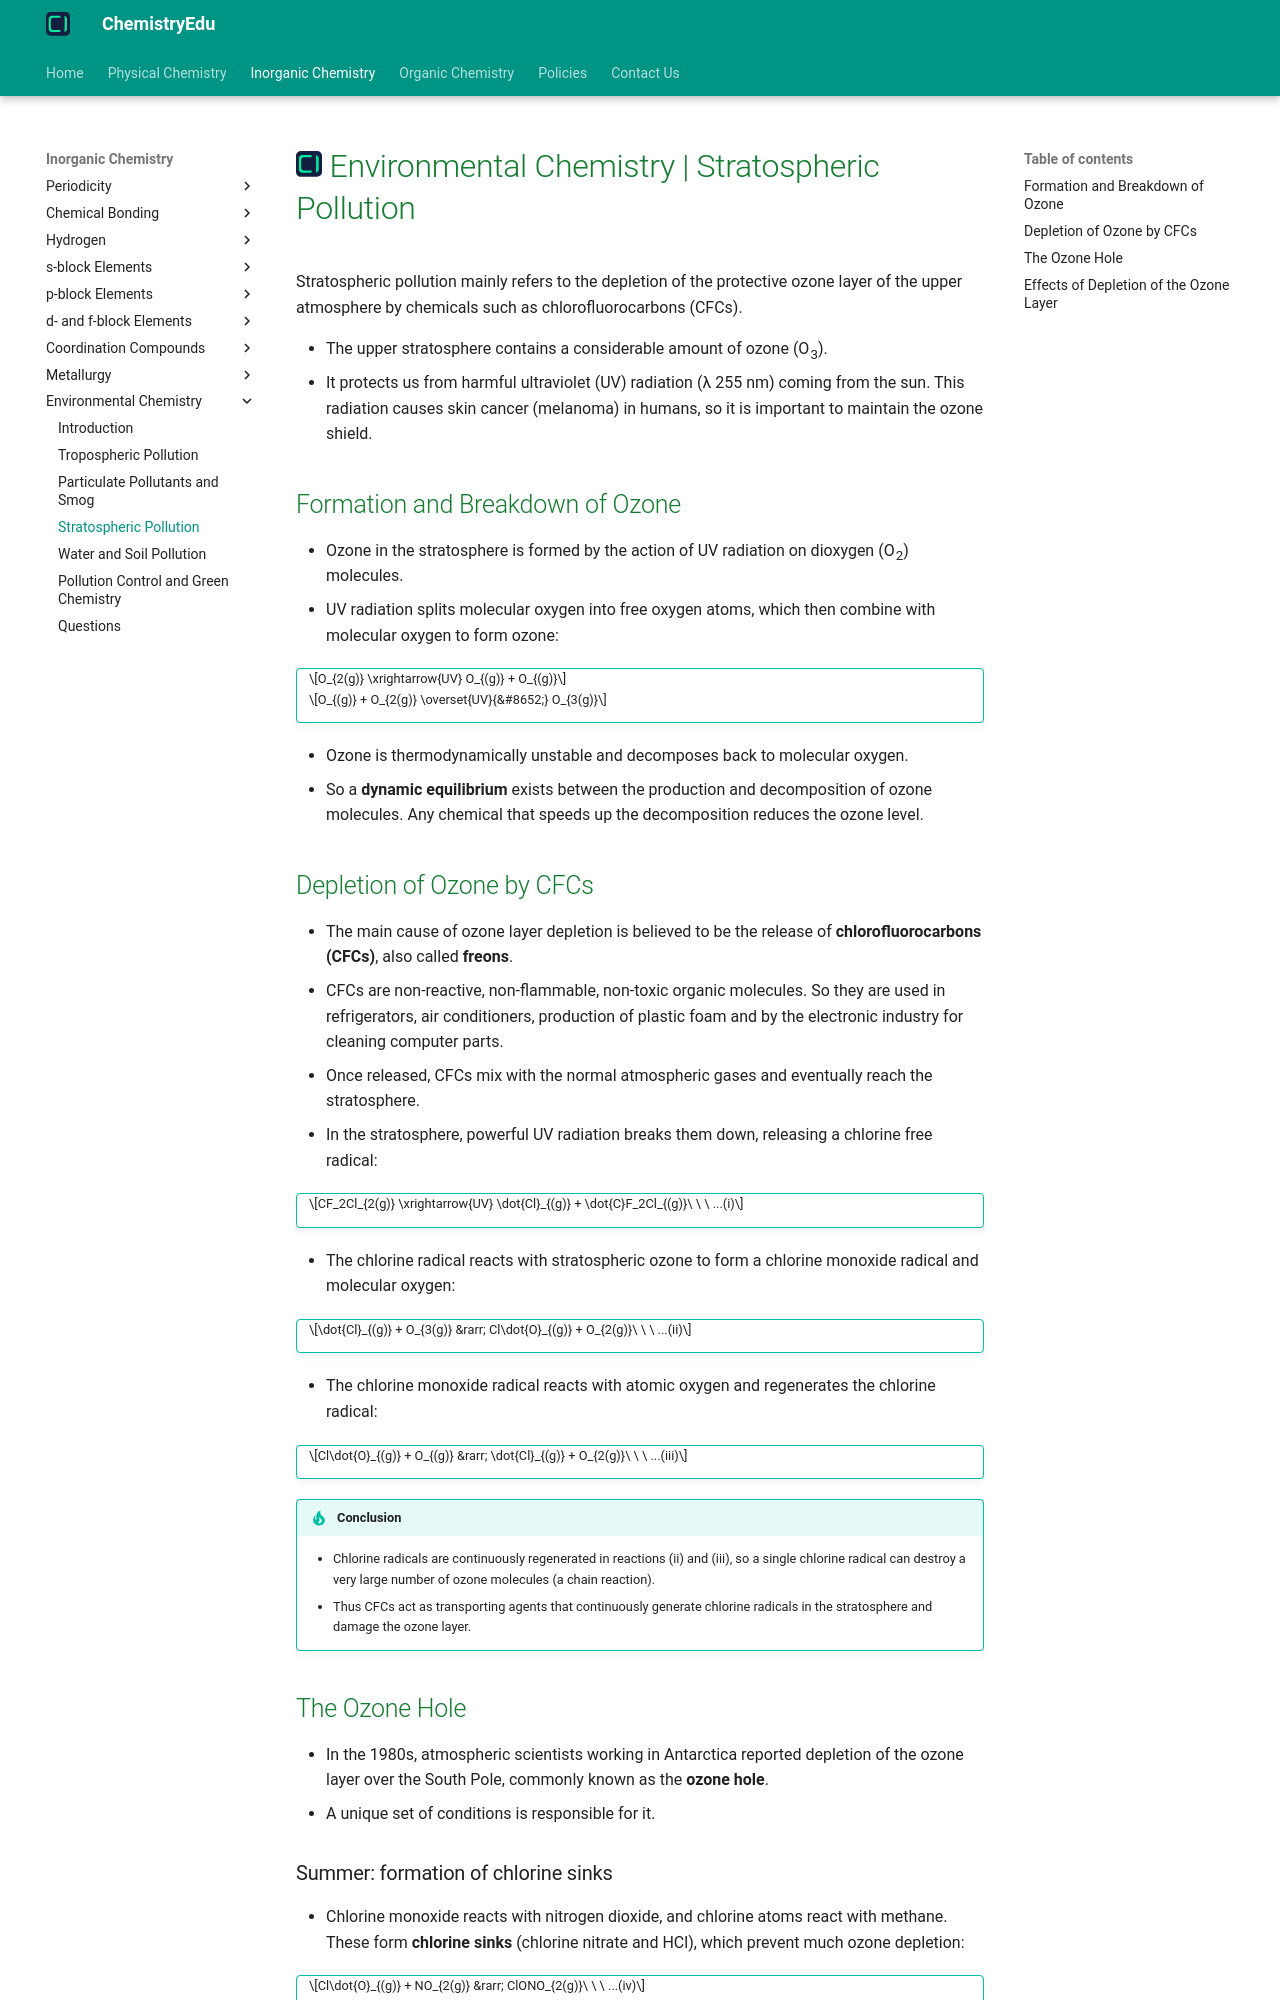

repository: KingChampion36/chemistryedu · page: inorganic-chemistry/environmental-chemistry/stratospheric-pollution/index.html · generator: mkdocs

---
title: Environmental Chemistry | Stratospheric Pollution
description: Stratospheric pollution mainly refers to the depletion of the protective ozone layer of the upper atmosphere by chemicals such as chlorofluorocarbons (CFCs).
---

# [![ChemistryEdu Logo](../../images/favicon.svg){ align=left, width=3.8% }](../../index.md)  Environmental Chemistry | Stratospheric Pollution

Stratospheric pollution mainly refers to the depletion of the protective ozone layer of the upper atmosphere by chemicals such as chlorofluorocarbons (CFCs).

* The upper stratosphere contains a considerable amount of ozone (O<sub>3</sub>).
* It protects us from harmful ultraviolet (UV) radiation (&lambda; 255 nm) coming from the sun. This radiation causes skin cancer (melanoma) in humans, so it is important to maintain the ozone shield.

## Formation and Breakdown of Ozone

* Ozone in the stratosphere is formed by the action of UV radiation on dioxygen (O<sub>2</sub>) molecules.
* UV radiation splits molecular oxygen into free oxygen atoms, which then combine with molecular oxygen to form ozone:

!!! tip ""

    $$O_{2(g)} \xrightarrow{UV} O_{(g)} + O_{(g)}$$

    $$O_{(g)} + O_{2(g)} \overset{UV}{&#8652;} O_{3(g)}$$

* Ozone is thermodynamically unstable and decomposes back to molecular oxygen.
* So a **dynamic equilibrium** exists between the production and decomposition of ozone molecules. Any chemical that speeds up the decomposition reduces the ozone level.

## Depletion of Ozone by CFCs

* The main cause of ozone layer depletion is believed to be the release of **chlorofluorocarbons (CFCs)**, also called **freons**.
* CFCs are non-reactive, non-flammable, non-toxic organic molecules. So they are used in refrigerators, air conditioners, production of plastic foam and by the electronic industry for cleaning computer parts.
* Once released, CFCs mix with the normal atmospheric gases and eventually reach the stratosphere.
* In the stratosphere, powerful UV radiation breaks them down, releasing a chlorine free radical:

!!! tip ""

    $$CF_2Cl_{2(g)} \xrightarrow{UV} \dot{Cl}_{(g)} + \dot{C}F_2Cl_{(g)}\ \ \ ...(i)$$

* The chlorine radical reacts with stratospheric ozone to form a chlorine monoxide radical and molecular oxygen:

!!! tip ""

    $$\dot{Cl}_{(g)} + O_{3(g)} &rarr; Cl\dot{O}_{(g)} + O_{2(g)}\ \ \ ...(ii)$$

* The chlorine monoxide radical reacts with atomic oxygen and regenerates the chlorine radical:

!!! tip ""

    $$Cl\dot{O}_{(g)} + O_{(g)} &rarr; \dot{Cl}_{(g)} + O_{2(g)}\ \ \ ...(iii)$$

!!! tip "Conclusion"

    * Chlorine radicals are continuously regenerated in reactions (ii) and (iii), so a single chlorine radical can destroy a very large number of ozone molecules (a chain reaction).
    * Thus CFCs act as transporting agents that continuously generate chlorine radicals in the stratosphere and damage the ozone layer.

## The Ozone Hole

* In the 1980s, atmospheric scientists working in Antarctica reported depletion of the ozone layer over the South Pole, commonly known as the **ozone hole**.
* A unique set of conditions is responsible for it.
